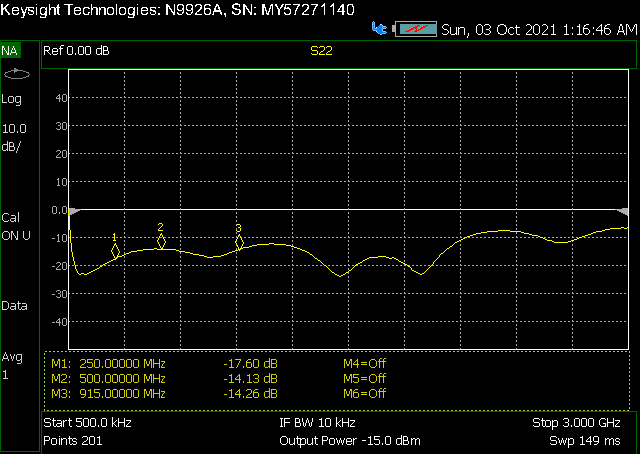

Data behind this chart, as committed beside it:
! FILETYPE CSV
! VERSION 2.0, 1
! TIMESTAMP Sunday, 03 October 2021 01:16:57
! TIMEZONE
! NAME Keysight Technologies
! MODEL N9926A
! SERIAL MY57271140
! FIRMWARE_VERSION A.10.20
! VF, 1.000
! Media, Coax
! IF_BW, 10000
! Output_Power_Mode, MAN
! Output_Power_Level, -15
! GPS_LATITUDE
! GPS_LONGITUDE
! GPS_TIMESTAMP 0001-01-01 00:00:00Z
! GPS_SECS_SINCE_LAST_READ 0
! CHECKSUM 1209309573
! CORRECTION1 ON U
! DATA Freq, S22
! FREQ UNIT Hz
! DATA UNIT dB
BEGIN
500000, -0.1328
15497500, -14.22
30495000, -19.22
45492500, -21.8
60490000, -22.77
75487500, -23
90485000, -23.27
105482500, -22.97
120480000, -22.5
135477500, -21.75
150475000, -21.27
165472500, -20.43
180470000, -19.97
195467500, -19.53
210465000, -18.91
225462500, -18.36
240460000, -17.63
255457500, -17.4
270455000, -16.86
285452500, -16.62
300450000, -16.2
315447500, -15.74
330445000, -15.39
345442500, -15.12
360440000, -14.92
375437500, -14.68
390435000, -14.59
405432500, -14.37
420430000, -14.19
435427500, -14.02
450425000, -14.05
465422500, -13.99
480420000, -14.14
495417500, -14.15
510415000, -14.17
525412500, -14.28
540410000, -14.33
555407500, -14.32
... 164 more rows
